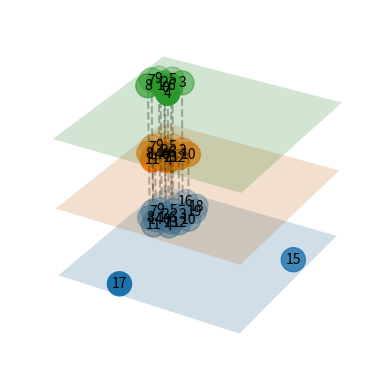

Write the Python code that produced this figure.
"""
Plot multi-graphs in 3D.
Reference: https://stackoverflow.com/questions/60392940/multi-layer-graph-in-networkx
"""
import numpy as np
import matplotlib.pyplot as plt
import networkx as nx

from mpl_toolkits.mplot3d import Axes3D
from mpl_toolkits.mplot3d.art3d import Line3DCollection


class LayeredNetworkGraph(object):
    def __init__(self, graphs, node_labels=None, layout=nx.spring_layout, ax=None):
        """Given an ordered list of graphs [g1, g2, ..., gn] that represent
        different layers in a multi-layer network, plot the network in
        3D with the different layers separated along the z-axis.

        Within a layer, the corresponding graph defines the connectivity.
        Between layers, nodes in subsequent layers are connected if
        they have the same node ID.

        Arguments:
        ----------
        graphs : list of networkx.Graph objects
            List of graphs, one for each layer.

        node_labels : dict node ID : str label or None (default None)
            Dictionary mapping nodes to labels.
            If None is provided, nodes are not labelled.

        layout_func : function handle (default networkx.spring_layout)
            Function used to compute the layout.

        ax : mpl_toolkits.mplot3d.Axes3d instance or None (default None)
            The axis to plot to. If None is given, a new figure and a new axis are created.

        """

        # book-keeping
        self.graphs = graphs
        self.total_layers = len(graphs)

        self.node_labels = node_labels
        self.layout = layout

        if ax:
            self.ax = ax
        else:
            fig = plt.figure()
            self.ax = fig.add_subplot(111, projection="3d")

        # create internal representation of nodes and edges
        self.get_nodes()
        self.get_edges_within_layers()
        self.get_edges_between_layers()

        # compute layout and plot
        self.get_node_positions()
        self.draw()

    def get_nodes(self):
        """Construct an internal representation of nodes with the format (node ID, layer)."""
        self.nodes = []
        for z, g in enumerate(self.graphs):
            self.nodes.extend([(node, z) for node in g.nodes()])

    def get_edges_within_layers(self):
        """Remap edges in the individual layers to the internal representations of the node IDs."""
        self.edges_within_layers = []
        for z, g in enumerate(self.graphs):
            self.edges_within_layers.extend(
                [((source, z), (target, z)) for source, target in g.edges()]
            )

    def get_edges_between_layers(self):
        """Determine edges between layers. Nodes in subsequent layers are
        thought to be connected if they have the same ID."""
        self.edges_between_layers = []
        for z1, g in enumerate(self.graphs[:-1]):
            z2 = z1 + 1
            h = self.graphs[z2]
            shared_nodes = set(g.nodes()) & set(h.nodes())
            self.edges_between_layers.extend(
                [((node, z1), (node, z2)) for node in shared_nodes]
            )

    def get_node_positions(self, *args, **kwargs):
        """Get the node positions in the layered layout."""
        # What we would like to do, is apply the layout function to a combined, layered network.
        # However, networkx layout functions are not implemented for the multi-dimensional case.
        # Futhermore, even if there was such a layout function, there probably would be no straightforward way to
        # specify the planarity requirement for nodes within a layer.
        # Therefor, we compute the layout for the full network in 2D, and then apply the
        # positions to the nodes in all planes.
        # For a force-directed layout, this will approximately do the right thing.
        # TODO: implement FR in 3D with layer constraints.

        composition = self.graphs[0]
        for h in self.graphs[1:]:
            composition = nx.compose(composition, h)

        pos = self.layout(composition, *args, **kwargs)

        self.node_positions = dict()
        for z, g in enumerate(self.graphs):
            self.node_positions.update(
                {(node, z): (*pos[node], z) for node in g.nodes()}
            )

    def draw_nodes(self, nodes, *args, **kwargs):
        x, y, z = zip(*[self.node_positions[node] for node in nodes])
        self.ax.scatter(x, y, z, *args, **kwargs)

    def draw_edges(self, edges, *args, **kwargs):
        segments = [
            (self.node_positions[source], self.node_positions[target])
            for source, target in edges
        ]
        line_collection = Line3DCollection(segments, *args, **kwargs)
        self.ax.add_collection3d(line_collection)

    def get_extent(self, pad=0.1):
        xyz = np.array(list(self.node_positions.values()))
        xmin, ymin, _ = np.min(xyz, axis=0)
        xmax, ymax, _ = np.max(xyz, axis=0)
        dx = xmax - xmin
        dy = ymax - ymin
        return (xmin - pad * dx, xmax + pad * dx), (ymin - pad * dy, ymax + pad * dy)

    def draw_plane(self, z, *args, **kwargs):
        (xmin, xmax), (ymin, ymax) = self.get_extent(pad=0.1)
        u = np.linspace(xmin, xmax, 10)
        v = np.linspace(ymin, ymax, 10)
        U, V = np.meshgrid(u, v)
        W = z * np.ones_like(U)
        self.ax.plot_surface(U, V, W, *args, **kwargs)

    def draw_node_labels(self, node_labels, *args, **kwargs):
        for node, z in self.nodes:
            if node in node_labels:
                ax.text(
                    *self.node_positions[(node, z)], node_labels[node], *args, **kwargs
                )

    def draw(self):
        self.draw_edges(
            self.edges_within_layers, color="k", alpha=0.3, linestyle="-", zorder=2
        )
        self.draw_edges(
            self.edges_between_layers, color="k", alpha=0.3, linestyle="--", zorder=2
        )

        for z in range(self.total_layers):
            self.draw_plane(z, alpha=0.2, zorder=1)
            self.draw_nodes(
                [node for node in self.nodes if node[1] == z], s=300, zorder=3
            )

        if self.node_labels:
            self.draw_node_labels(
                self.node_labels,
                horizontalalignment="center",
                verticalalignment="center",
                zorder=100,
            )


if __name__ == "__main__":
    # define graphs
    n = 5
    g = nx.erdos_renyi_graph(4 * n, p=0.1)
    h = nx.erdos_renyi_graph(3 * n, p=0.2)
    i = nx.erdos_renyi_graph(2 * n, p=0.4)

    node_labels = {nn: str(nn) for nn in range(4 * n)}

    # initialise figure and plot
    fig = plt.figure()
    ax = fig.add_subplot(111, projection="3d")
    LayeredNetworkGraph(
        [g, h, i], node_labels=node_labels, ax=ax, layout=nx.spring_layout
    )
    ax.set_axis_off()
    plt.show()
